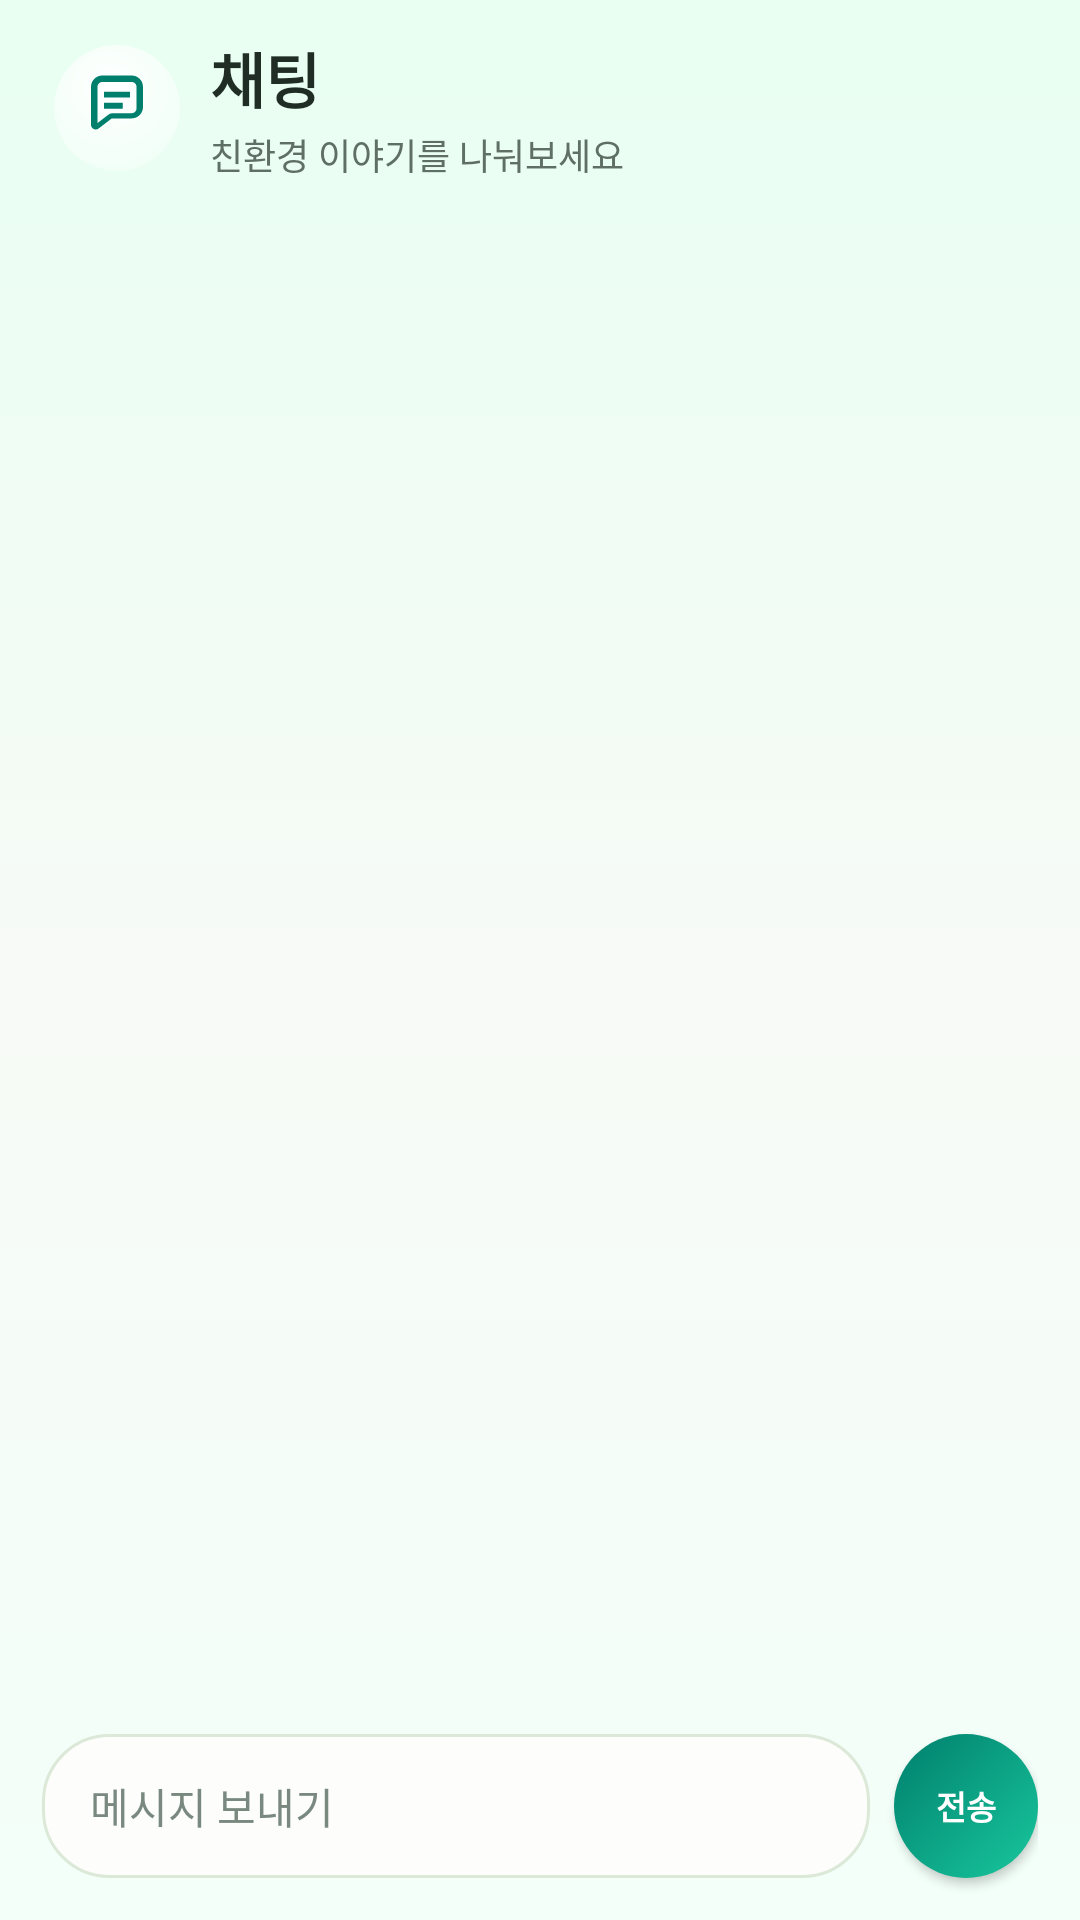

Layout XML and referenced resources for this Android screen:
<!-- AndroidManifest.xml: application theme Theme.GreenChallenge -->
<!-- res/layout/activity_chat.xml -->
<?xml version="1.0" encoding="utf-8"?>
<LinearLayout xmlns:android="http://schemas.android.com/apk/res/android"
    android:layout_width="match_parent"
    android:layout_height="match_parent"
    android:background="@drawable/bg_app_gradient"
    android:orientation="vertical">

    <LinearLayout
        android:layout_width="match_parent"
        android:layout_height="72dp"
        android:gravity="center_vertical"
        android:orientation="horizontal"
        android:paddingStart="18dp"
        android:paddingEnd="18dp">

        <ImageView
            android:layout_width="42dp"
            android:layout_height="42dp"
            android:background="@drawable/bg_image_bubble"
            android:contentDescription="@string/app_name"
            android:padding="8dp"
            android:src="@drawable/ic_chat" />

        <LinearLayout
            android:layout_width="0dp"
            android:layout_height="wrap_content"
            android:layout_marginStart="10dp"
            android:layout_weight="1"
            android:orientation="vertical">

            <TextView
                android:id="@+id/txtChatTitle"
                android:layout_width="match_parent"
                android:layout_height="wrap_content"
                android:ellipsize="end"
                android:maxLines="1"
                android:text="채팅"
                android:textColor="@color/text_primary"
                android:textSize="20sp"
                android:textStyle="bold" />

            <TextView
                android:layout_width="match_parent"
                android:layout_height="wrap_content"
                android:layout_marginTop="2dp"
                android:text="친환경 이야기를 나눠보세요"
                android:textColor="@color/text_secondary"
                android:textSize="12sp" />
        </LinearLayout>
    </LinearLayout>

    <androidx.recyclerview.widget.RecyclerView
        android:id="@+id/recyclerMessages"
        android:layout_width="match_parent"
        android:layout_height="0dp"
        android:layout_weight="1"
        android:clipToPadding="false"
        android:overScrollMode="never"
        android:paddingStart="16dp"
        android:paddingEnd="16dp"
        android:paddingBottom="10dp" />

    <LinearLayout
        android:layout_width="match_parent"
        android:layout_height="76dp"
        android:gravity="center_vertical"
        android:orientation="horizontal"
        android:paddingStart="14dp"
        android:paddingEnd="14dp">

        <EditText
            android:id="@+id/edtMessage"
            android:layout_width="0dp"
            android:layout_height="48dp"
            android:layout_weight="1"
            android:background="@drawable/bg_chat_input_bar"
            android:hint="메시지 보내기"
            android:inputType="textMultiLine|textCapSentences"
            android:maxLines="3"
            android:paddingStart="16dp"
            android:paddingEnd="16dp"
            android:textColor="@color/text_primary"
            android:textColorHint="@color/text_muted"
            android:textSize="14sp" />

        <Button
            android:id="@+id/btnSendMessage"
            android:layout_width="48dp"
            android:layout_height="48dp"
            android:layout_marginStart="8dp"
            android:background="@drawable/bg_chat_send_button"
            android:backgroundTint="@null"
            android:minWidth="0dp"
            android:minHeight="0dp"
            android:padding="0dp"
            android:text="전송"
            android:textAllCaps="false"
            android:textColor="@android:color/white"
            android:textSize="11sp"
            android:textStyle="bold" />
    </LinearLayout>
</LinearLayout>
<!-- resources referenced by this layout -->
<resources>
  <color name="text_muted">#7A897F</color>
  <color name="text_primary">#1F2D25</color>
  <color name="text_secondary">#5F6F65</color>
  <!-- drawable bg_app_gradient (drawable) -->
  <?xml version="1.0" encoding="utf-8"?>
  <shape xmlns:android="http://schemas.android.com/apk/res/android">
      <gradient
          android:angle="270"
          android:startColor="#E8FFF2"
          android:centerColor="#F7FAF6"
          android:endColor="#F3FFF9" />
  </shape>
  <!-- drawable bg_chat_input_bar (drawable) -->
  <?xml version="1.0" encoding="utf-8"?>
  <shape xmlns:android="http://schemas.android.com/apk/res/android">
      <solid android:color="#FDFEFC" />
      <corners android:radius="22dp" />
      <stroke
          android:width="1dp"
          android:color="@color/app_border" />
  </shape>
  <!-- drawable bg_chat_send_button (drawable) -->
  <?xml version="1.0" encoding="utf-8"?>
  <selector xmlns:android="http://schemas.android.com/apk/res/android">
      <item android:state_pressed="true">
          <shape android:shape="oval">
              <solid android:color="@color/green_primary_pressed" />
          </shape>
      </item>
      <item>
          <shape android:shape="oval">
              <gradient
                  android:angle="315"
                  android:startColor="#007F6D"
                  android:endColor="#18C79D" />
          </shape>
      </item>
  </selector>
  <!-- drawable bg_image_bubble (drawable) -->
  <?xml version="1.0" encoding="utf-8"?>
  <shape xmlns:android="http://schemas.android.com/apk/res/android"
      android:shape="oval">
      <gradient
          android:type="radial"
          android:centerX="45%"
          android:centerY="35%"
          android:gradientRadius="92dp"
          android:startColor="#FFFFFF"
          android:centerColor="#E8FFF2"
          android:endColor="#B8F2D2" />
  </shape>
  <string name="app_name">Green Challenger</string>
  <color name="app_border">#DCE8D8</color>
  <color name="green_primary_pressed">#006957</color>
  <color name="green_primary">#007F6D</color>
  <color name="colorPrimary">#007F6D</color>
  <color name="colorOnPrimary">#FFFFFF</color>
  <color name="colorPrimaryVariant">#006957</color>
  <style name="Widget.GreenChallenge.Button" parent="@android:style/Widget.Material.Button">
          <item name="android:backgroundTint">@null</item>
          <item name="backgroundTint">@null</item>
          <item name="android:textAllCaps">false</item>
          <item name="textAllCaps">false</item>
          <item name="android:fontFamily">sans-serif-medium</item>
          <item name="fontFamily">sans-serif-medium</item>
          <item name="android:letterSpacing">0</item>
          <item name="android:minHeight">0dp</item>
          <item name="android:paddingLeft">12dp</item>
          <item name="android:paddingRight">12dp</item>
      </style>
  <style name="Widget.GreenChallenge.MaterialButton" parent="Widget.MaterialComponents.Button">
          <item name="backgroundTint">@null</item>
          <item name="android:backgroundTint">@null</item>
          <item name="textAllCaps">false</item>
          <item name="android:textAllCaps">false</item>
          <item name="fontFamily">sans-serif-medium</item>
          <item name="android:fontFamily">sans-serif-medium</item>
          <item name="android:letterSpacing">0</item>
      </style>
</resources>
